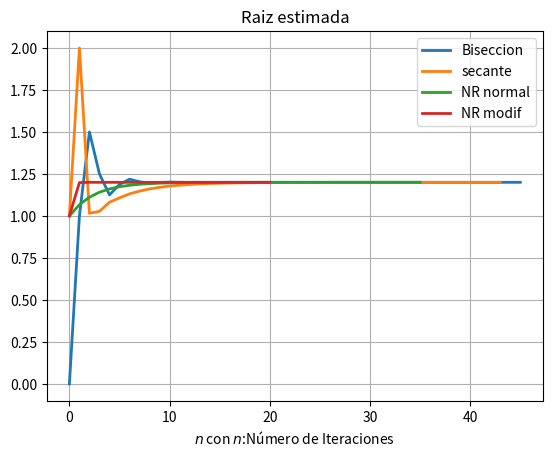
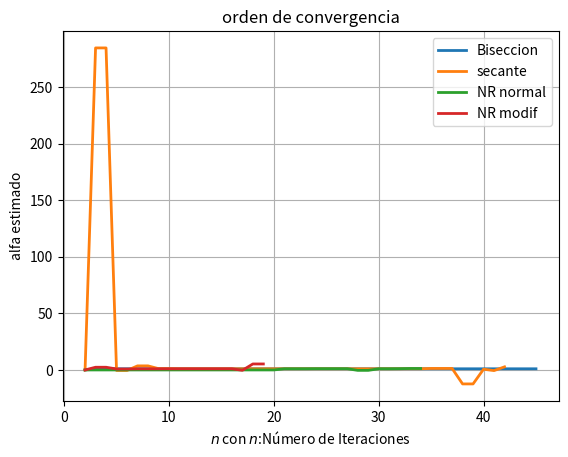
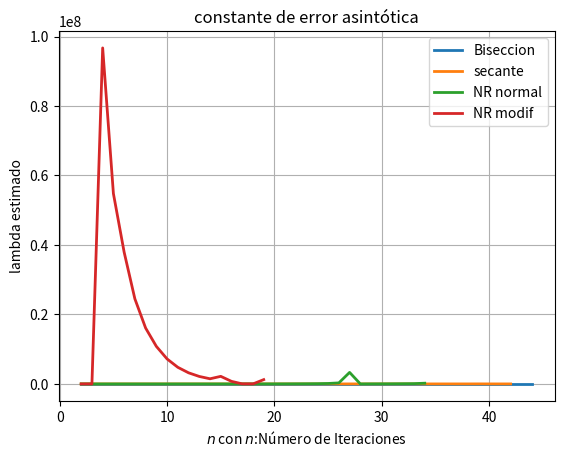

Generate these figures, in order, with matplotlib:
# -*- coding: utf-8 -*-
"""
Created on Sat May 23 20:17:31 2020

[redacted]
"""

import numpy as np
import matplotlib.pyplot as plt

# --------------------- Definicion de Funciones de Uso -------------------
def funcion1 (x):
    return((x**2)-2)

def der_prim_f1(x):
    return (2 * x)

def der_seg_f1(x):
    return 2

def funcion2 (x):
    return(x**5 - 6.6 * x**4 + 5.12 * x**3 + 21.312 * x**2 - 38.016 * x + 17.28 )

def der_prim_f2(x):
    return (5 * x**4 - 26.4 * x**3 + 15.36 * x**2 + 42.624 * x - 38.016 )

def der_seg_f2(x):
    return (20 * x**3 - 79.2 * x**2 + 30.72 * x + 42.624)

def funcion3 (x):
    return((x - 1.5) * np.exp(-4 * (x - 1.5)**2))

def der_prim_f3(x):
    return((-8 * x + 12.0) * (x - 1.5) + 1)* np.exp(-4 * (x - 1.5)**2)

def der_seg_f3(x):
    return((-24 * x + ((8 * x - 12.0)**2) * (x - 1.5)+ 36.0) * np.exp(-4 * (x - 1.5)**2 ))

# --------------------------------------------------

#función para imprimir la tabla de iteraciones indicando su tolerancia 
SEPARADOR_RENGLON = "----------------------------------------------------------------------"  
SEPARADOR_CAMPOS = "\t\t\t" #si queremos exportarlo como CSV 

def print_result(historia,tolerancia):
    
    print(SEPARADOR_RENGLON)
    print('Iteración', "\t\t",'Raíz')
    print(SEPARADOR_RENGLON)

    for elemento in historia: 
        print(elemento[0], SEPARADOR_CAMPOS, elemento[1])
    
    print(SEPARADOR_RENGLON)
    print('con tolerancia = ',tolerancia)
    print(SEPARADOR_RENGLON)

# --------------------- Metodos de Busqueda de Raices -----------------------

ERROR_MSG = "No se encontró una raíz en el intervalo ingresado, seleccione otro por favor."  
NUM_DATOS_TABULADOS = 2  
EXIT_FAILURE = "El procedimiento no convergió." 

def biseccion(f, a, b, tol, n_max):

    if np.sign(f(a)) * np.sign(f(b)) >= 0:
        print(ERROR_MSG)
        return None

    historia = np.zeros((n_max, NUM_DATOS_TABULADOS))
    p_anterior = a
    historia[0] = (0, p_anterior)
    i = 1

    while i <= n_max:

        p = (a + b) / 2
        historia[i] = (i, p)

        if np.abs(p - p_anterior) < tol:
            historia = historia[: i + 1]
            return p, i, historia

        if np.sign(f(a)) * np.sign(f(p)) > 0:
            a = p

        else:
            b = p

        i += 1
        p_anterior = p

    print(EXIT_FAILURE)

    return None

def NR_normal(f,sem,f_deriv_prim,tol,nmax):

    historia = np.zeros((nmax, NUM_DATOS_TABULADOS))
    p_ant = sem
    #Antes de la primera iteración guardo con índice 0 la semilla
    historia[0] = (0, sem)

    i = 1
    while i < nmax:

        #Genero la sucesión de Newton Raphson
        p = p_ant - f(p_ant)/f_deriv_prim(p_ant)
        #Guardo en la historia el número de iteración con el nuevo p
        historia[i] = (i, p)

        #Si se llegó a la tolerancia deseada retorno la raíz, su número de iteración y la historia
        if np.abs(p - p_ant) < tol:
            #Acorto la historia hasta la última iteración
            historia = historia[:i+1]
            return p, i, historia

        #Si no, actualizo el p anterior e incremento el índice
        p_ant = p
        i += 1
    #Si se llega a la cantidad máxima de iteraciones sin encontrar la raíz, lo aviso y no retorno nada
    print(EXIT_FAILURE)
    return None

def NR_modif(f,sem,f_deriv_prim,f_deriv_seg,tol,nmax):

    #Defino u(x) y su derivada para aplicarle a esta función el método de Newton Raphson
    def u(x):
        return (f(x)/f_deriv_prim(x))
    def der_u(x):
        return ((f_deriv_prim(x)*f_deriv_prim(x)-f(x)*f_deriv_seg(x))/(f_deriv_prim(x)*f_deriv_prim(x)))
    
    return NR_normal(u, sem, der_u, tol, nmax)


def Secante(f,sem0,sem1,tol,nmax):
    historia = np.zeros((nmax, NUM_DATOS_TABULADOS))
    p_x0 = sem0
    p_x1 = sem1
    #Antes de la primera iteración guardo con índice 0 la semilla
    historia[0] = (0, p_x0)
    historia[1] = (1, p_x1)

    i = 2
    while i < nmax:

        #Genero la sucesión de Secante 
        p = p_x1 - ((f(p_x1) * (p_x1 - p_x0))/(f(p_x1) - f(p_x0)))
        #Guardo en la historia el número de iteración con el nuevo p
        historia[i] = (i, p)

        #Si se llegó a la tolerancia deseada retorno la raíz, su número de iteración y la historia
        if np.abs(p - p_x1) < tol:
            #Acorto la historia hasta la última iteración
            historia = historia[:i+1]
            return p, i, historia

        #Si no, actualizo el p anterior e incremento el índice
        p_x0 = p_x1
        p_x1 = p
        i += 1
    #Si se llega a la cantidad máxima de iteraciones sin encontrar la raíz, lo aviso y no retorno nada
    print(EXIT_FAILURE)
    return None

# ----------------------------------------------------

# ----------------------- Constante De Error Asintótico -------------------------

def error_asintotico(historia, orden, tolerancia):
    diferencias = [abs(historia[n + 1][1] - historia[n][1]) for n in range(len(historia) - 1)]
    lambdas = [[],[]]
    for n in range(len(diferencias) - 1):
        if diferencias[n + 1] < tolerancia:
            break
        lambda_n = diferencias[n + 1] / diferencias[n] ** orden
        lambdas[0].append(n + 2)
        lambdas[1].append(lambda_n)
    return lambdas

# ---------------------------------------------------------------

# ------------------------- Orden de Convergencia -------------------------------

def estimarOrdenConvergencia(historia):
    diferencias = [abs(historia[n + 1][1] - historia[n][1]) for n in range(len(historia) - 1)]
    cocientes = [diferencias[m + 1] / diferencias[m] for m in range(len(diferencias) - 1)]
    ordenes = [[2],[0]]
    for n in range(len(cocientes) - 1):
        if cocientes[n + 1] > cocientes[n]:
            orden_n = ordenes[1][-1] #En lugar de un orden que no tendría sentido usamos el anterior
        else:
            orden_n = np.log(cocientes[n + 1]) / np.log(cocientes[n])
        ordenes[0].append(n + 3)
        ordenes[1].append(orden_n)
    return ordenes

# ----------------------------------------------------------------

# --------------------Parametros de la Configuracion -------------------------

tolerancia = 1e-5
max_it = 500
a = 0
b = 2

raiz_Biseccion,nIteraciones_Biseccion,historiaRaices_Biseccion = biseccion(funcion1,a,b,tolerancia,max_it)


x0 = 1.0
raiz_NR_norm,nIteraciones_NR_norm,historiaRaices_NR_norm = NR_normal(funcion2,x0,der_prim_f2,tolerancia,max_it)

raiz_NR_modif,nIteraciones_NR_modif,historiaRaices_NR_modif = NR_modif(funcion2,x0,der_prim_f2,der_seg_f2,tolerancia,max_it)


sem_sec_0 = 0
sem_sec_1 = 2
raiz_Secante,nIteraciones_Secante,historiaRaices_Secante = Secante(funcion2 ,sem_sec_0, sem_sec_1, tolerancia,max_it)



#print_result(historiaRaices_NR_norm, tolerancia)


'''
# --------------------------------------------------------

# -------------------- Graficos de Funciones ----------------------------           
x = np.arange(0, 3, 0.01)
plt.figure()
plt.plot(x, [ funcion1 (i) for i in x], '-',lw=2,label='funcion1')
plt.plot(x, [ funcion2 (i) for i in x], '-',lw=2,label='funcion2')
plt.plot(x, [ funcion3 (i) for i in x], '-',lw=2,label='funcion3')
plt.xlabel('x')
plt.ylabel('y')
plt.ylim(-2, 2)
plt.xlim(0,2)
plt.title('Graficos de Funciones en el Intervalo de In')  
plt.legend(loc='best')
plt.grid(True)
plt.show()

# -------------------------------------------------------
'''
# -------------------------- Pruebas Orden de Convergencia -----------------------------

a = 0.0
c = 1
s = 1
b = 2.0
tol_1 = 1e-5
tol_2 = 1e-13
nMax = 100
orden_biseccion = 1
orden_secante = 1.618
orden_NR = 2
orden_modif = 2

raiz_biseccion, num_iteraciones_biseccion, historia_biseccion = biseccion(funcion2, a, b, tol_2, nMax)
orden_conv_1 = estimarOrdenConvergencia(historia_biseccion)
lambdas_1 = error_asintotico(historia_biseccion, orden_biseccion, tol_2)

raiz_secante, num_iteraciones_secante, historia_secante = Secante(funcion2, c, b, tol_2, nMax)
orden_conv_2 = estimarOrdenConvergencia(historia_secante)
lambdas_2 = error_asintotico(historia_secante, orden_secante, tol_2)

raiz_NR, num_iteraciones_NR, historia_NR = NR_normal(funcion2, s, der_prim_f2, tol_2, nMax)
orden_conv_3 = estimarOrdenConvergencia(historia_NR)
lambdas_3 = error_asintotico(historia_NR, orden_NR, tol_2)

raiz_modif, num_iteraciones_modif, historia_modif = NR_modif(funcion2, s, der_prim_f2, der_seg_f2, tol_2, nMax)
orden_conv_4 = estimarOrdenConvergencia(historia_modif)
lambdas_4 = error_asintotico(historia_modif, orden_modif, tol_2)

plt.figure(2)
plt.plot(historia_biseccion[:,0], historia_biseccion[:,1], '-', lw=2, label= 'Biseccion')
plt.plot(historia_secante[:,0], historia_secante[:,1], '-', lw=2, label= 'secante')
plt.plot(historia_NR[:,0], historia_NR[:,1], '-', lw=2, label= 'NR normal')
plt.plot(historia_modif[:,0], historia_modif[:,1], '-', lw=2, label= 'NR modif')

plt.xlabel(r'$n$ con $n$:Número de Iteraciones')
plt.title('Raiz estimada')
plt.legend(loc='best')
plt.grid(True)
plt.show(2)

plt.figure(3)
plt.plot(orden_conv_1[0], orden_conv_1[1], '-', lw=2, label= 'Biseccion')
plt.plot(orden_conv_2[0], orden_conv_2[1], '-', lw=2, label= 'secante')
plt.plot(orden_conv_3[0], orden_conv_3[1], '-', lw=2, label= 'NR normal')
plt.plot(orden_conv_4[0], orden_conv_4[1], '-', lw=2, label= 'NR modif')

plt.xlabel(r'$n$ con $n$:Número de Iteraciones')
plt.ylabel('alfa estimado')
plt.title('orden de convergencia')
plt.legend(loc='best')
plt.grid(True)
plt.show(3)

plt.figure(4)
plt.plot(lambdas_1[0], lambdas_1[1], '-', lw=2, label= 'Biseccion')
plt.plot(lambdas_2[0], lambdas_2[1], '-', lw=2, label= 'secante')
plt.plot(lambdas_3[0], lambdas_3[1], '-', lw=2, label= 'NR normal')
plt.plot(lambdas_4[0], lambdas_4[1], '-', lw=2, label= 'NR modif')

plt.xlabel(r'$n$ con $n$:Número de Iteraciones')
plt.ylabel('lambda estimado')
plt.title('constante de error asintótica')
plt.legend(loc='best')
plt.grid(True)
plt.show(4)
